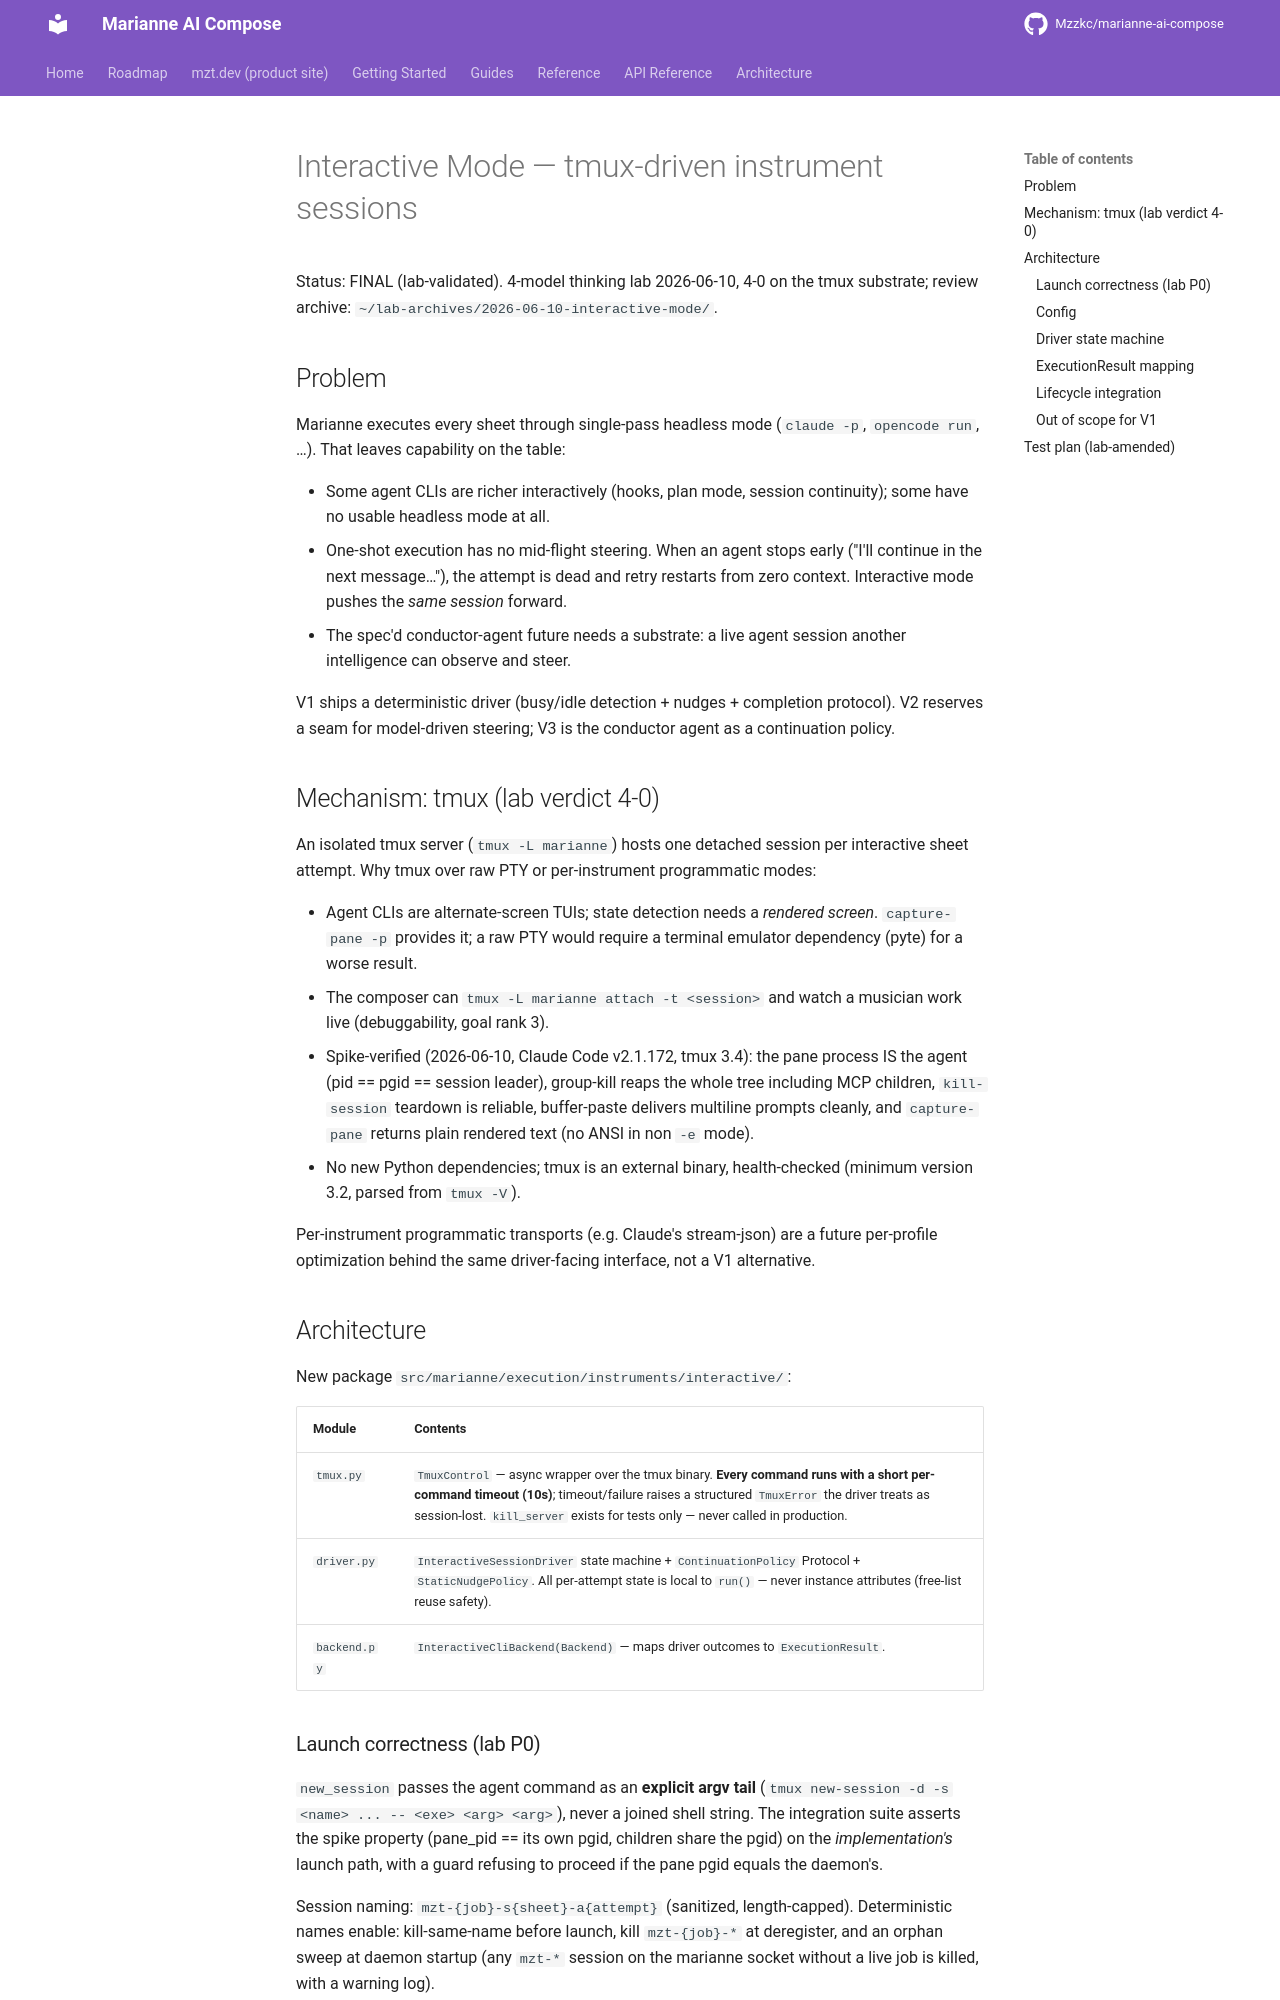

repository: Mzzkc/marianne-ai-compose · page: specs/2026-06-10-interactive-mode-design/index.html · generator: mkdocs

# Interactive Mode — tmux-driven instrument sessions

Status: FINAL (lab-validated). 4-model thinking lab 2026-06-10, 4-0 on the
tmux substrate; review archive: `~/lab-archives/2026-06-10-interactive-mode/`.

## Problem

Marianne executes every sheet through single-pass headless mode (`claude -p`,
`opencode run`, …). That leaves capability on the table:

- Some agent CLIs are richer interactively (hooks, plan mode, session
  continuity); some have no usable headless mode at all.
- One-shot execution has no mid-flight steering. When an agent stops early
  ("I'll continue in the next message…"), the attempt is dead and retry
  restarts from zero context. Interactive mode pushes the *same session*
  forward.
- The spec'd conductor-agent future needs a substrate: a live agent session
  another intelligence can observe and steer.

V1 ships a deterministic driver (busy/idle detection + nudges + completion
protocol). V2 reserves a seam for model-driven steering; V3 is the conductor
agent as a continuation policy.

## Mechanism: tmux (lab verdict 4-0)

An isolated tmux server (`tmux -L marianne`) hosts one detached session per
interactive sheet attempt. Why tmux over raw PTY or per-instrument
programmatic modes:

- Agent CLIs are alternate-screen TUIs; state detection needs a *rendered
  screen*. `capture-pane -p` provides it; a raw PTY would require a terminal
  emulator dependency (pyte) for a worse result.
- The composer can `tmux -L marianne attach -t <session>` and watch a
  musician work live (debuggability, goal rank 3).
- Spike-verified (2026-06-10, Claude Code v2.1.172, tmux 3.4): the pane
  process IS the agent (pid == pgid == session leader), group-kill reaps the
  whole tree including MCP children, `kill-session` teardown is reliable,
  buffer-paste delivers multiline prompts cleanly, and `capture-pane`
  returns plain rendered text (no ANSI in non `-e` mode).
- No new Python dependencies; tmux is an external binary, health-checked
  (minimum version 3.2, parsed from `tmux -V`).

Per-instrument programmatic transports (e.g. Claude's stream-json) are a
future per-profile optimization behind the same driver-facing interface, not
a V1 alternative.

## Architecture

New package `src/marianne/execution/instruments/interactive/`:

| Module | Contents |
|---|---|
| `tmux.py` | `TmuxControl` — async wrapper over the tmux binary. **Every command runs with a short per-command timeout (10s)**; timeout/failure raises a structured `TmuxError` the driver treats as session-lost. `kill_server` exists for tests only — never called in production. |
| `driver.py` | `InteractiveSessionDriver` state machine + `ContinuationPolicy` Protocol + `StaticNudgePolicy`. All per-attempt state is local to `run()` — never instance attributes (free-list reuse safety). |
| `backend.py` | `InteractiveCliBackend(Backend)` — maps driver outcomes to `ExecutionResult`. |

### Launch correctness (lab P0)

`new_session` passes the agent command as an **explicit argv tail**
(`tmux new-session -d -s <name> ... -- <exe> <arg> <arg>`), never a joined
shell string. The integration suite asserts the spike property
(pane_pid == its own pgid, children share the pgid) on the *implementation's*
launch path, with a guard refusing to proceed if the pane pgid equals the
daemon's.

Session naming: `mzt-{job}-s{sheet}-a{attempt}` (sanitized, length-capped).
Deterministic names enable: kill-same-name before launch, kill `mzt-{job}-*`
at deregister, and an orphan sweep at daemon startup (any `mzt-*` session on
the marianne socket without a live job is killed, with a warning log).

**Socket isolation (live-smoke finding)**: the default socket name honours
the `MARIANNE_TMUX_SOCKET` env var (`tests/conftest.py` sets a per-run test
socket). Without this, any test exercising daemon startup runs the orphan
sweep against the production `marianne` socket and kills a live conductor's
interactive sessions mid-flight — observed when the test suite ran
concurrently with a live interactive job.
